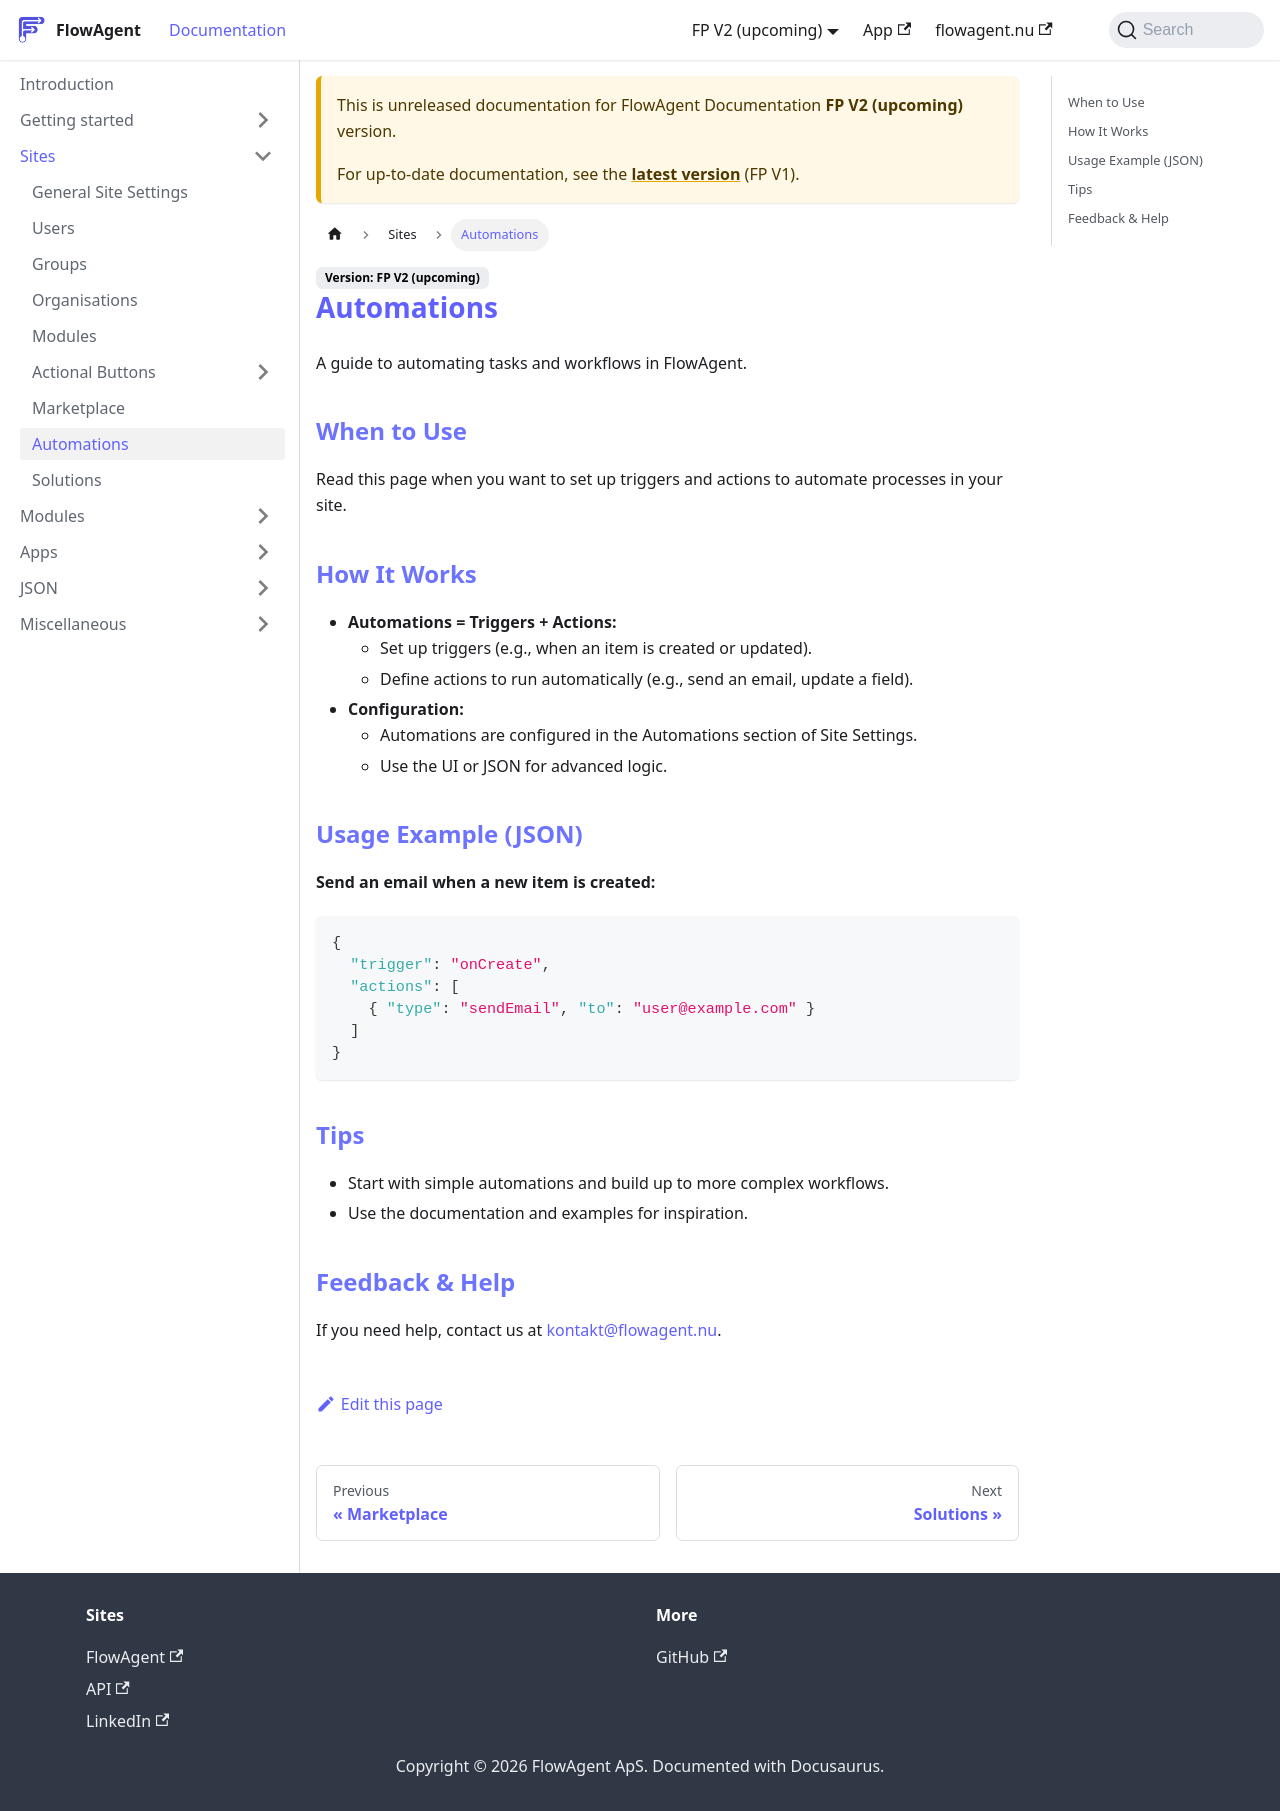

repository: flowagentnu/1rel-documentation · page: docs/v2/sites/automations.html · generator: docusaurus

# Automations

A guide to automating tasks and workflows in FlowAgent.

## When to Use
Read this page when you want to set up triggers and actions to automate processes in your site.

## How It Works
- **Automations = Triggers + Actions:**
  - Set up triggers (e.g., when an item is created or updated).
  - Define actions to run automatically (e.g., send an email, update a field).
- **Configuration:**
  - Automations are configured in the Automations section of Site Settings.
  - Use the UI or JSON for advanced logic.

## Usage Example (JSON)
**Send an email when a new item is created:**
```json
{
  "trigger": "onCreate",
  "actions": [
    { "type": "sendEmail", "to": "user@example.com" }
  ]
}
```

## Tips
- Start with simple automations and build up to more complex workflows.
- Use the documentation and examples for inspiration.

## Feedback & Help
If you need help, contact us at [kontakt@flowagent.nu](mailto:kontakt@flowagent.nu).
